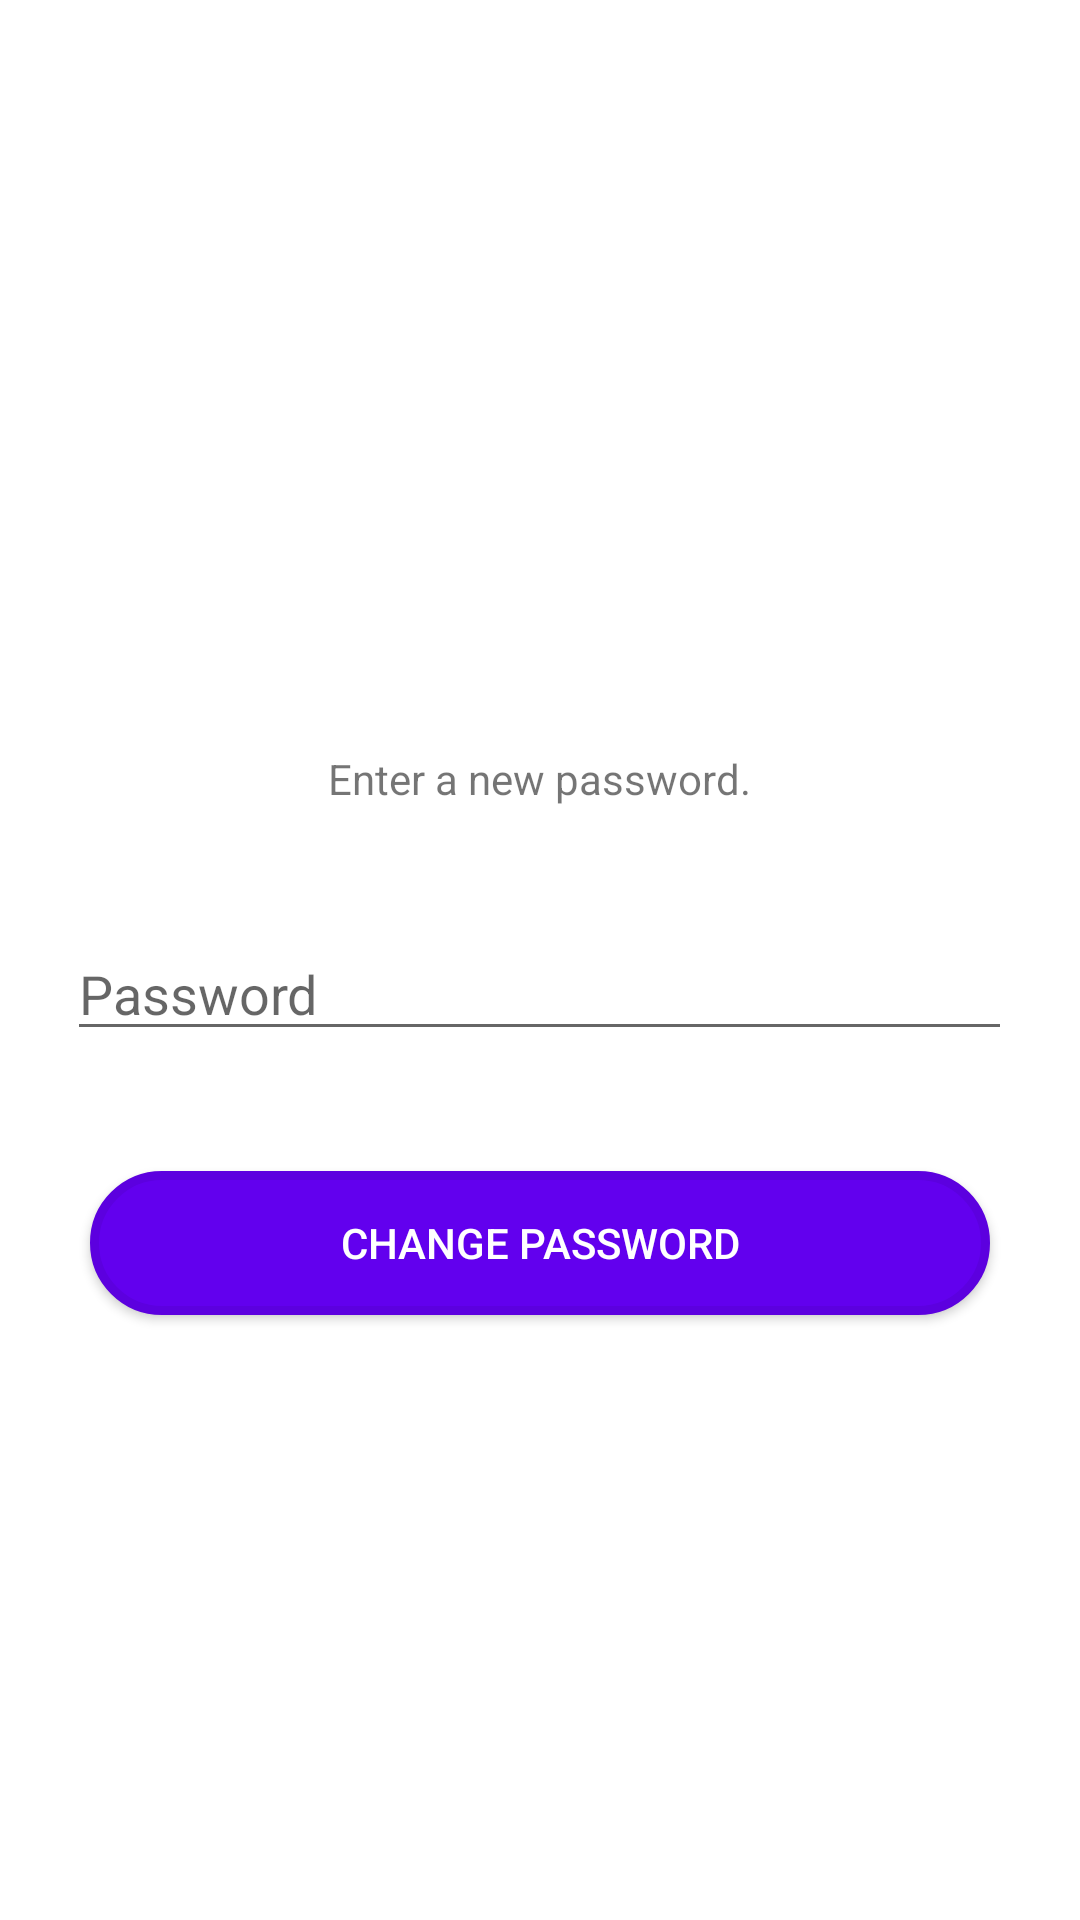

This screen was rendered from an Android layout file. Write that file and the resources it references.
<!-- AndroidManifest.xml: application theme Theme.FamilyTasks -->
<!-- res/layout/new_password.xml -->
<?xml version="1.0" encoding="utf-8"?>
<RelativeLayout xmlns:android="http://schemas.android.com/apk/res/android"
    android:layout_width="match_parent"
    android:layout_height="match_parent">

    <TextView
        android:id="@+id/textView"
        android:layout_width="wrap_content"
        android:layout_height="wrap_content"
        android:layout_alignParentTop="true"
        android:layout_centerHorizontal="true"
        android:layout_marginTop="250dp"
        android:text="@string/enter_a_new_password" />

    <EditText
        android:id="@+id/password"
        android:layout_width="wrap_content"
        android:layout_height="wrap_content"
        android:layout_below="@+id/textView"
        android:layout_centerHorizontal="true"
        android:layout_marginTop="40dp"
        android:ems="15"
        android:hint="@string/password"
        android:inputType="textPassword" />

    <androidx.appcompat.widget.AppCompatButton
        android:id="@+id/update"
        android:layout_width="300dp"
        android:layout_height="wrap_content"
        android:layout_below="@+id/password"
        android:layout_centerHorizontal="true"
        android:layout_marginTop="40dp"
        android:text="@string/change_password"
        android:background="@drawable/button_active"
        android:textColor="@color/white"/>

</RelativeLayout>
<!-- resources referenced by this layout -->
<resources>
  <color name="white">#FFFFFFFF</color>
  <!-- drawable button_active (drawable-v24) -->
  <?xml version="1.0" encoding="UTF-8"?>
  <shape xmlns:android="http://schemas.android.com/apk/res/android">
      <solid android:color="#FF6200EE"/>
      <stroke android:width="3dp" android:color="#5C00DF" />
      <corners android:radius="30dp"/>
      <padding android:left="10dp" android:top="0dp" android:right="10dp" android:bottom="0dp"/>
  </shape>
  <string name="change_password">Change password</string>
  <string name="enter_a_new_password">Enter a new password.</string>
  <string name="password">Password</string>
  <style name="Theme.FamilyTasks" parent="Theme.MaterialComponents.DayNight.DarkActionBar">
          
          <item name="colorPrimary">@color/purple_500</item>
          <item name="colorPrimaryVariant">@color/purple_700</item>
          <item name="colorOnPrimary">@color/white</item>
          
          <item name="colorSecondary">@color/teal_200</item>
          <item name="colorSecondaryVariant">@color/teal_700</item>
          <item name="colorOnSecondary">@color/black</item>
          
          <item name="android:statusBarColor" tools:targetApi="l">?attr/colorPrimaryVariant</item>
          
      </style>
  <color name="purple_500">#FF6200EE</color>
  <color name="purple_700">#FF3700B3</color>
  <color name="teal_200">#FF03DAC5</color>
  <color name="teal_700">#FF018786</color>
  <color name="black">#FF000000</color>
</resources>
